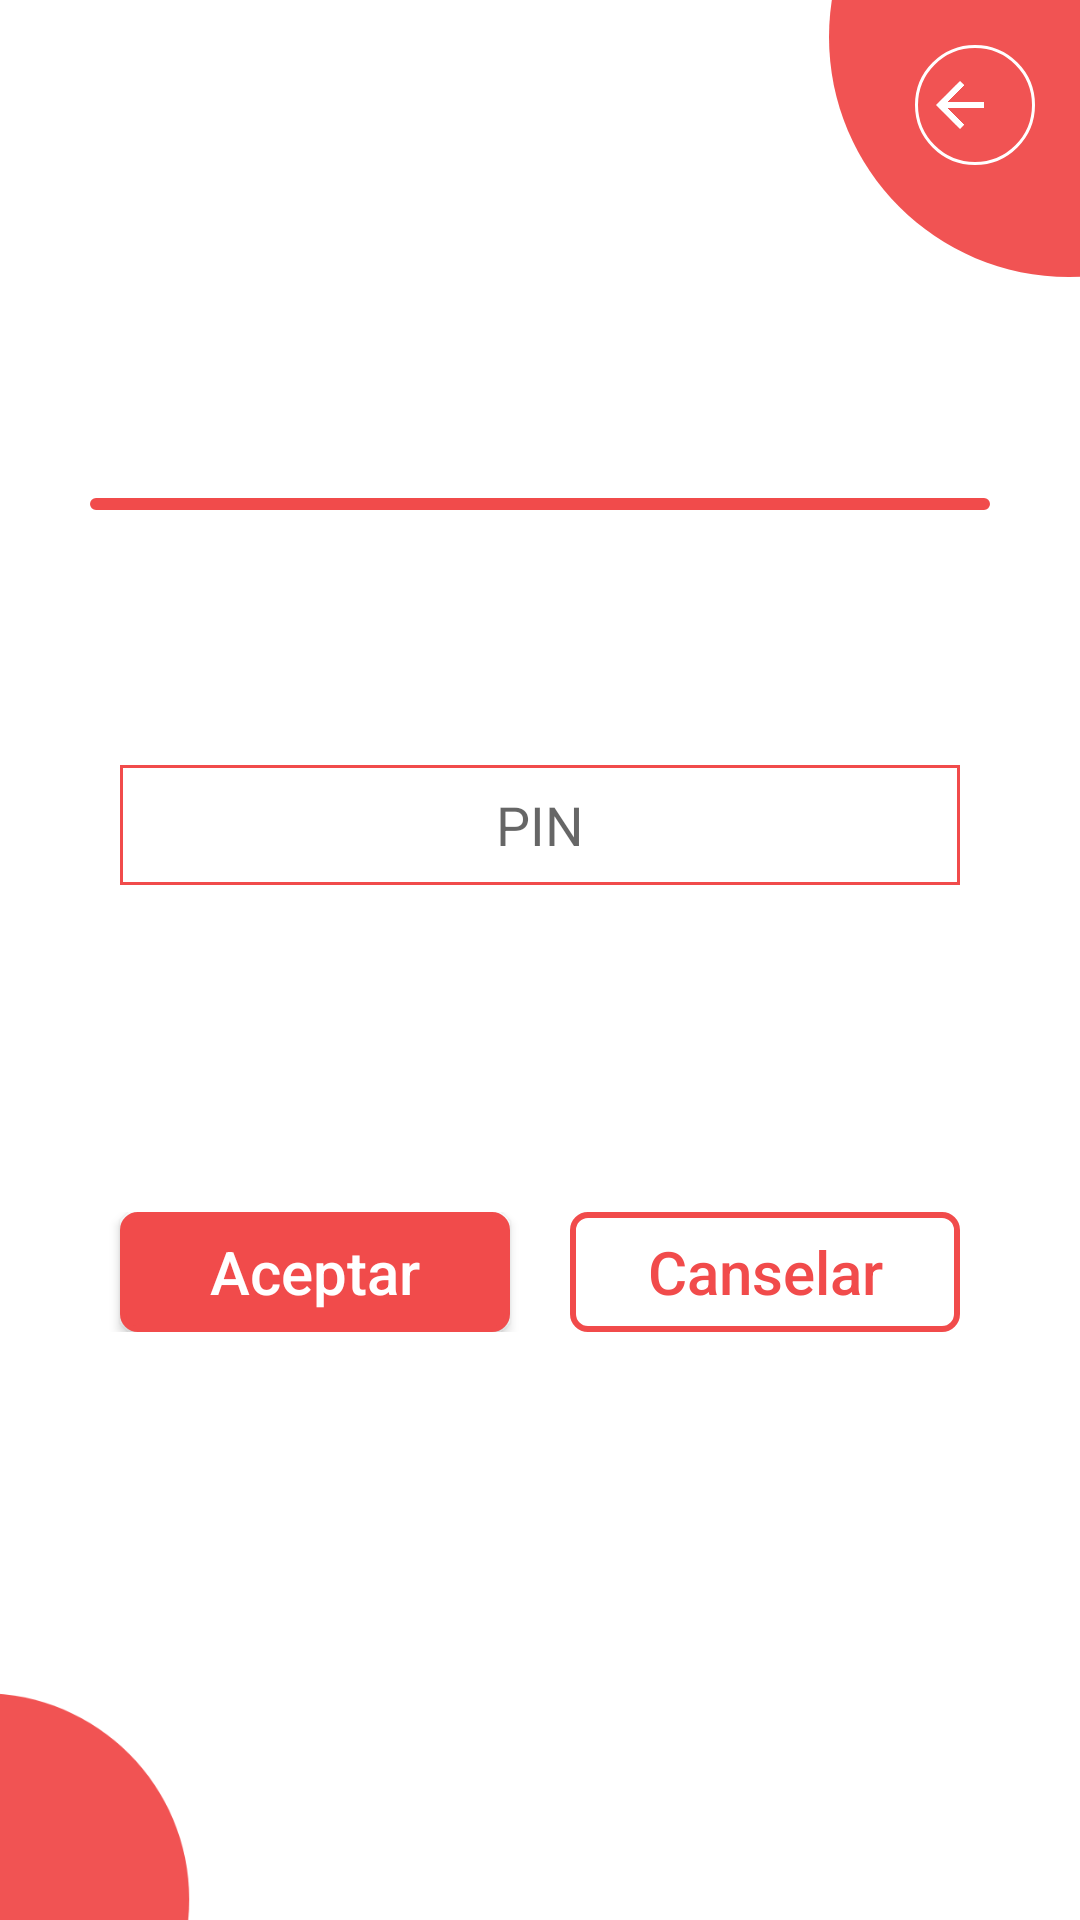

This screen was rendered from an Android layout file. Write that file and the resources it references.
<!-- AndroidManifest.xml: application theme Theme.Corresponsal -->
<!-- res/layout/activity_vista_pin.xml -->
<?xml version="1.0" encoding="utf-8"?>
<RelativeLayout xmlns:android="http://schemas.android.com/apk/res/android"
    xmlns:tools="http://schemas.android.com/tools"
    android:layout_width="match_parent"
    android:layout_height="match_parent"
    tools:context=".VistaPin">

    <include
        layout="@layout/activity_plantilla_admin"
        android:layout_width="match_parent"
        android:layout_height="match_parent" />

    <TextView
        android:id="@+id/titulo"
        android:layout_width="match_parent"
        android:layout_height="40dp"
        android:layout_alignParentTop="true"
        android:layout_marginTop="113dp"
        android:textAlignment="center"
        android:textColor="@color/black"
        android:textSize="25sp" />

    <View
        android:id="@+id/barra"
        android:layout_width="match_parent"
        android:layout_height="4dp"
        android:layout_below="@+id/titulo"
        android:layout_marginHorizontal="30dp"
        android:layout_marginTop="13dp"
        android:background="@drawable/plantilla2rojo" />

    <EditText
        android:id="@+id/pin"
        android:layout_width="match_parent"
        android:layout_height="40dp"
        android:layout_below="@+id/barra"
        android:layout_marginHorizontal="40dp"
        android:layout_marginTop="85dp"
        android:background="@drawable/plantilla1roja"
        android:ems="10"
        android:hint="@string/AdminVistaPinPin"
        android:inputType="number"
        android:maxLength="4"
        android:textAlignment="center" />

    <LinearLayout
        android:layout_width="match_parent"
        android:layout_height="wrap_content"
        android:layout_alignParentBottom="true"
        android:layout_marginHorizontal="30dp"
        android:layout_marginBottom="196dp"
        android:orientation="horizontal">


        <androidx.constraintlayout.utils.widget.MotionButton
            android:id="@+id/aceptar"
            android:layout_width="wrap_content"
            android:layout_height="40dp"
            android:layout_marginHorizontal="10dp"
            android:layout_weight="1"
            android:background="@drawable/plantilla2rojo"
            android:text="@string/AdminVistaPinBtnConfirmar"
            android:textColor="@color/white"
            android:textSize="20sp" />

        <androidx.constraintlayout.utils.widget.MotionButton
            android:id="@+id/canselar"
            android:layout_width="wrap_content"
            android:layout_height="40dp"
            android:layout_marginHorizontal="10dp"
            android:layout_weight="1"
            android:background="@drawable/plantilla2"
            android:text="@string/AdminCrearClienteBtnCanselar"
            android:textColor="@color/rojo_def"
            android:textSize="20sp" />
    </LinearLayout>
</RelativeLayout>
<!-- res/layout/activity_plantilla_admin.xml (included above) -->
<?xml version="1.0" encoding="utf-8"?>
<RelativeLayout xmlns:android="http://schemas.android.com/apk/res/android"
    xmlns:app="http://schemas.android.com/apk/res-auto"
    xmlns:tools="http://schemas.android.com/tools"
    android:layout_width="match_parent"
    android:layout_height="match_parent"
    android:background="#00000000"
    tools:context=".PlantillaAdmin">

    <ImageView
        android:id="@+id/imageView21"
        android:layout_width="205dp"
        android:layout_height="192dp"
        android:layout_alignParentTop="true"
        android:layout_alignParentEnd="true"
        android:layout_marginTop="-84dp"
        android:layout_marginEnd="-99dp"
        app:srcCompat="@drawable/ic_circle3" />

    <ImageView
        android:id="@+id/imageView31"
        android:layout_width="178dp"
        android:layout_height="165dp"
        android:layout_alignParentStart="true"
        android:layout_alignParentBottom="true"
        android:layout_marginStart="-95dp"
        android:layout_marginBottom="-76dp"
        app:srcCompat="@drawable/ic_circle3" />

    <TextView
        android:id="@+id/nombreAdmin"
        android:layout_width="305dp"
        android:layout_height="wrap_content"
        android:layout_alignParentStart="true"
        android:layout_alignParentTop="true"
        android:layout_marginStart="0dp"
        android:layout_marginTop="0dp"
        android:layout_marginEnd="0dp"
        android:padding="20dp"
        android:textStyle="bold"
        android:layout_toStartOf="@+id/imageView21"
        android:textColor="@color/rojo_def"
        android:textSize="30dp" />

    <ImageButton
        android:id="@+id/AdminOpciones"
        android:layout_width="40dp"
        android:layout_height="40dp"
        android:layout_alignParentTop="true"
        android:layout_alignParentEnd="true"
        android:layout_marginTop="15dp"
        android:layout_marginEnd="15dp"
        android:background="#00FFFFFF"
        app:srcCompat="@drawable/ic_baseline" />

    <ImageButton
        android:id="@+id/AdminAtras"
        android:layout_width="40dp"
        android:layout_height="40dp"
        android:layout_alignParentTop="true"
        android:layout_alignParentEnd="true"
        android:layout_marginTop="15dp"
        android:layout_marginEnd="15dp"
        android:background="@drawable/plantilla4"
        app:srcCompat="@drawable/ic_back" />

</RelativeLayout>
<!-- resources referenced by this layout -->
<resources>
  <color name="black">#FF000000</color>
  <color name="rojo_def">#F14B4B</color>
  <color name="white">#FFFFFFFF</color>
  <!-- drawable ic_back (drawable) -->
  <vector android:autoMirrored="true" android:height="24dp"
      android:tint="#FFFFFF" android:viewportHeight="24"
      android:viewportWidth="34" android:width="34dp" xmlns:android="http://schemas.android.com/apk/res/android">
      <path android:fillColor="@android:color/white" android:pathData="M20,11H7.83l5.59,-5.59L12,4l-8,8 8,8 1.41,-1.41L7.83,13H20v-2z"/>
  </vector>
  <!-- drawable ic_circle3 (drawable) -->
  <vector android:height="24dp" android:tint="#F15353"
      android:viewportHeight="24" android:viewportWidth="24"
      android:width="24dp" xmlns:android="http://schemas.android.com/apk/res/android">
      <path android:fillColor="@android:color/white" android:pathData="M12,2C6.47,2 2,6.47 2,12s4.47,10 10,10 10,-4.47 10,-10S17.53,2 12,2z"/>
  </vector>
  <!-- drawable plantilla1roja (drawable-v24) -->
  <?xml version="1.0" encoding="utf-8"?>
  <shape xmlns:android="http://schemas.android.com/apk/res/android">
      <solid android:color= "#00FFFFFF"/>
      <corners android:radius="22dp"/>
      <solid android:color="#00FFFFFF"/>
      <corners android:radius="0dp"/>
      <stroke android:width="1dp"
          android:color="@color/rojo_def" />
  </shape>
  <!-- drawable plantilla2 (drawable-v24) -->
  <?xml version="1.0" encoding="utf-8"?>
  <shape xmlns:android="http://schemas.android.com/apk/res/android">
      <solid android:color= "#00FFFFFF"/>
      <corners android:radius="22dp"/>
      <solid android:color="#00FFFFFF"/>
      <corners android:radius="5dp"/>
      <stroke android:width="2dp"
          android:color="@color/rojo_def" />
  </shape>
  <!-- drawable plantilla2rojo (drawable-v24) -->
  <?xml version="1.0" encoding="utf-8"?>
  <shape xmlns:android="http://schemas.android.com/apk/res/android">
      <solid android:color= "#00FFFFFF"/>
      <corners android:radius="22dp"/>
      <solid android:color="@color/rojo_def"/>
      <corners android:radius="5dp"/>
      <stroke android:width="2dp"
          android:color="@color/rojo_def" />
  </shape>
  <!-- drawable plantilla4 (drawable) -->
  <?xml version="1.0" encoding="utf-8"?>
  <shape xmlns:android="http://schemas.android.com/apk/res/android">
      <solid android:color= "#00FFFFFF"/>
      <corners android:radius="22dp"/>
      <solid android:color="#00FFFFFF"/>
      <corners android:radius="22dp"/>
      <stroke android:width="1dp"
          android:color="@color/white" />
  </shape>
  <string name="AdminCrearClienteBtnCanselar">Canselar</string>
  <string name="AdminVistaPinBtnConfirmar">Aceptar</string>
  <string name="AdminVistaPinPin">PIN</string>
  <style name="Theme.Corresponsal" parent="Theme.MaterialComponents.DayNight.DarkActionBar">
          
          <item name="colorPrimary">@color/azul_def</item>
          <item name="colorPrimaryVariant">@color/azul_def</item>
          <item name="colorOnPrimary">@color/white</item>
          
          <item name="colorSecondary">@color/rojo_def</item>
          <item name="colorSecondaryVariant">@color/rojo_def</item>
          <item name="colorOnSecondary">@color/black</item>
          
          <item name="android:statusBarColor" tools:targetApi="l">?attr/colorPrimaryVariant</item>
          
          <item name="android:textAllCaps">false</item>
      </style>
  <color name="azul_def">#009CE4</color>
</resources>
